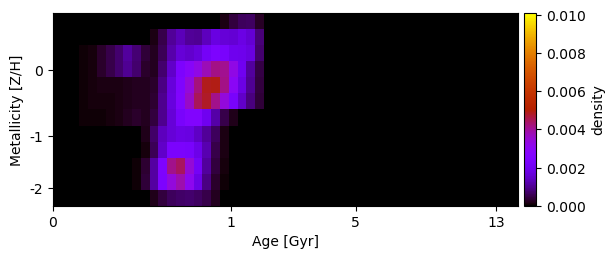

The data file committed next to this chart (first rows):
-1.613142582967762429e-17, -1.115232549872493369e-17, -9.474425029551314558e-18, -7.409095042388253848e-18, -7.489092116580370340e-19, 1.211346965055341059e-18, 1.535292862180423691e-18, 4.314999162039683832e-18, 4.390680636984064883e-18, 3.716048347744755752e-18, 4.545590820168096876e-19, -1.118293403777821555e-17, -6.315327134276793803e-18, -5.645048267544756052e-18, -4.986615111437816883e-18, -3.800086660612402270e-18, -3.680005244932719431e-18, -2.468023123497442574e-18, -1.024537371866144581e-18, 1.436146828835106412e-04, 4.286585303175129949e-04, 6.211681697609982948e-04, 6.612293049378653717e-04, 2.646917198072554710e-04
-1.452723932056437884e-17, -8.442587565406244135e-18, -6.914708458671716199e-18, -6.089187431546614842e-18, 1.115829477581882042e-18, 1.235941255384168975e-05, 1.006558204966695737e-05, 7.689003409610544281e-06, 3.249833666468851032e-18, 4.404664170652012229e-19, 1.323923779028506576e-18, 1.373591869189836928e-04, 4.884472148872291393e-04, 1.052120762646609415e-03, 1.324369933433682716e-03, 1.057121737977636741e-03, 1.024031279797170142e-03, 1.364953835547011267e-03, 1.773362410791323816e-03, 1.644487880751463113e-03, 1.598102036314086403e-03, 1.793523442159680389e-03, 1.598309333064838961e-03, 8.246355641840168822e-04
-9.848888272161575713e-18, -2.770332468620705672e-18, 2.226483762804673289e-05, 5.276845522077851252e-05, 1.021422287433296694e-04, 2.973914411965323103e-04, 5.022401409730155308e-04, 7.437114436238511771e-04, 1.076684881530428793e-03, 7.537019684869998657e-04, 3.855355624144062802e-04, 1.974688092134565924e-04, 5.823776311488192137e-04, 1.218284967759087527e-03, 1.645390048744406562e-03, 1.521681929355648850e-03, 1.683544855356611421e-03, 2.160831028071782088e-03, 2.453414203483677940e-03, 2.291742413745687709e-03, 1.939700526531936472e-03, 1.899740697507818887e-03, 1.769358323859860325e-03, 7.177057381441172409e-04
-8.450227896686204580e-18, -3.031935786067396105e-18, 2.603499777368443994e-05, 6.328837432176690945e-05, 1.033458906344313522e-04, 2.938019037057548700e-04, 4.833387108502083264e-04, 7.260941869896007147e-04, 1.012370450049024807e-03, 7.454139706035240939e-04, 2.900659115681705519e-04, 2.329593009830545640e-04, 7.437479907151706062e-04, 1.496810558357469963e-03, 2.467730935264253207e-03, 2.879115502878110914e-03, 3.249159324767723726e-03, 3.776766074394934634e-03, 4.146458466866939641e-03, 4.079425590259843845e-03, 3.262699571982267521e-03, 1.983068460837964300e-03, 1.082501570961014832e-03, 4.476694228657303733e-04
-9.496843676845721986e-18, -2.917427461868956798e-18, 2.758089329689530694e-05, 6.795765839187823450e-05, 9.610664216491501149e-05, 1.339047501865344315e-04, 1.409130441725183966e-04, 1.308839629300807925e-04, 1.683726065898024423e-04, 1.998884111842519384e-04, 1.981238217729790110e-04, 3.082621465473010520e-04, 8.772869564671638420e-04, 1.662793074196116782e-03, 2.531907818666407576e-03, 3.376857813428516420e-03, 4.234256196099592771e-03, 4.877193612500024811e-03, 4.892477987755976948e-03, 4.150920267358049545e-03, 2.994888892632410933e-03, 1.783875363354207703e-03, 1.006624253344865286e-03, 4.206441435546778764e-04
-8.761580706710351299e-18, -2.639832106531266987e-18, 2.603499777368070283e-05, 6.328837432176507986e-05, 8.535238772926975737e-05, 1.054106659127737437e-04, 1.074316870562812883e-04, 1.349447954936962930e-04, 1.695356489376234274e-04, 2.316686779993209979e-04, 2.285524591990296614e-04, 3.421111844402911968e-04, 9.680474299995733660e-04, 1.735202668138535959e-03, 2.612520534835294228e-03, 3.597432691215531227e-03, 4.466875171073183756e-03, 4.779133776594422095e-03, 4.121633273319472504e-03, 3.361718433923665747e-03, 2.323100500059442890e-03, 1.479807363769931796e-03, 8.421582044539849612e-04, 3.565018105419894370e-04
-8.936210340708115926e-18, -2.367119844975879248e-18, 2.226483762804402916e-05, 5.276845522077911561e-05, 6.675871855214504462e-05, 7.716542227305584790e-05, 8.445623645666509925e-05, 1.222601494967021660e-04, 2.131004048318484937e-04, 2.782086677281809107e-04, 2.127482124979849371e-04, 4.134030710551744522e-04, 9.814681854903206833e-04, 1.628142100125701524e-03, 2.299447660140150045e-03, 2.639810101527545298e-03, 2.626183152896355982e-03, 2.001245445929266623e-03, 1.168839141285608722e-03, 4.838657213242128063e-04, 1.659304070055283794e-04, 7.895721215120705627e-06, -5.204420576021559992e-18, -5.996881697781079755e-18
-1.291337753944960304e-17, -1.295995144103527447e-17, -9.544877884211248154e-18, -8.263527371223608350e-18, -8.486742212958574987e-18, -8.279712710585333965e-18, -1.074131510014760252e-17, -5.040679405480015678e-18, -7.605584926836458442e-19, 1.506806808400858346e-05, 1.657739397457322675e-04, 6.944256330014909927e-04, 1.355815573822874431e-03, 1.643825836091208220e-03, 1.788452637554179426e-03, 1.739279371223893681e-03, 1.446563875608887582e-03, 1.041146596698609532e-03, 6.009148246240059339e-04, 1.497026393235824208e-04, 2.117753954520388224e-18, -5.771191512692614104e-18, -6.086062753535353716e-18, -5.812610809753794540e-18
-9.068729728596834551e-18, -8.271973872123219776e-18, -1.028619586767904676e-17, -1.027414151243676239e-17, -1.015565056054821692e-17, -1.056776097269782826e-17, -9.731002987940749737e-18, -9.230524852608920744e-18, -7.638715239790121423e-18, -2.698692892349626994e-18, 1.039407048552496717e-04, 5.645199423279212946e-04, 1.468219159677725894e-03, 2.396351854153838494e-03, 2.388948099411100125e-03, 2.291758237635311245e-03, 1.859976341196963425e-03, 1.226312396829435866e-03, 5.024826606761464455e-04, 1.191503275280678413e-04, -1.149011161801433751e-18, -4.346734237646996730e-18, -6.390935346196045867e-18, -7.932224270535896102e-18
-9.329110907858625701e-18, -8.753322245907609742e-18, -1.006385150073512653e-17, -1.137651172162813639e-17, -1.254401093264886751e-17, -1.157485416391711250e-17, -1.034853632484093013e-17, -1.204664855413693597e-17, -9.926233279093857271e-18, 6.056953780047418000e-05, 3.427233370237045356e-04, 1.128194895323218674e-03, 2.516538636064936853e-03, 4.114077391977199669e-03, 4.428878503560649584e-03, 3.436077557255333946e-03, 2.152629559769780963e-03, 1.090295598800129946e-03, 4.062851810995938076e-04, 8.163102535279452153e-05, -1.681758522770958944e-19, -4.281384148601765764e-18, -5.620087864678810653e-18, -6.557856853529997643e-18
-1.145027524049292415e-17, -9.105579489681636480e-18, -1.107360055048454483e-17, -9.901268290329739109e-18, -1.277108812726298964e-17, -1.039526071499879550e-17, -1.022587802844158991e-17, -1.245454271377467348e-17, -1.287202325487841942e-17, 6.697503909151679554e-05, 3.929795709812888404e-04, 1.138668602792464180e-03, 2.447260425916860521e-03, 3.364795098907514409e-03, 3.829553584994121150e-03, 3.099712797274163482e-03, 1.838950854161992225e-03, 8.757136835420520305e-04, 3.098287058828733142e-04, 5.208840819508710657e-05, -3.175012776140763839e-19, -6.276187617444075934e-18, -8.892728519412902007e-18, -8.869571937257534183e-18
-1.682864605775831455e-17, -1.316855938229879433e-17, -1.253449245263708132e-17, -1.165048317504953406e-17, -1.394153740296282278e-17, -1.430285666598454204e-17, -1.259169496114765895e-17, -1.672358395988208216e-17, -1.359491554862159377e-17, -2.523020321986647287e-18, 3.252687054461882036e-05, 1.719048309234212277e-04, 3.957208948959980294e-04, 5.944559759498670637e-04, 7.058012857635577149e-04, 7.461952452446862739e-04, 6.465771595902097130e-04, 4.985267591164235877e-04, 2.265203773967761763e-04, 3.452930823648673025e-05, -6.731654209399096985e-18, -6.759943278604635507e-18, -7.884441998973110059e-18, -9.244382973758470066e-18
